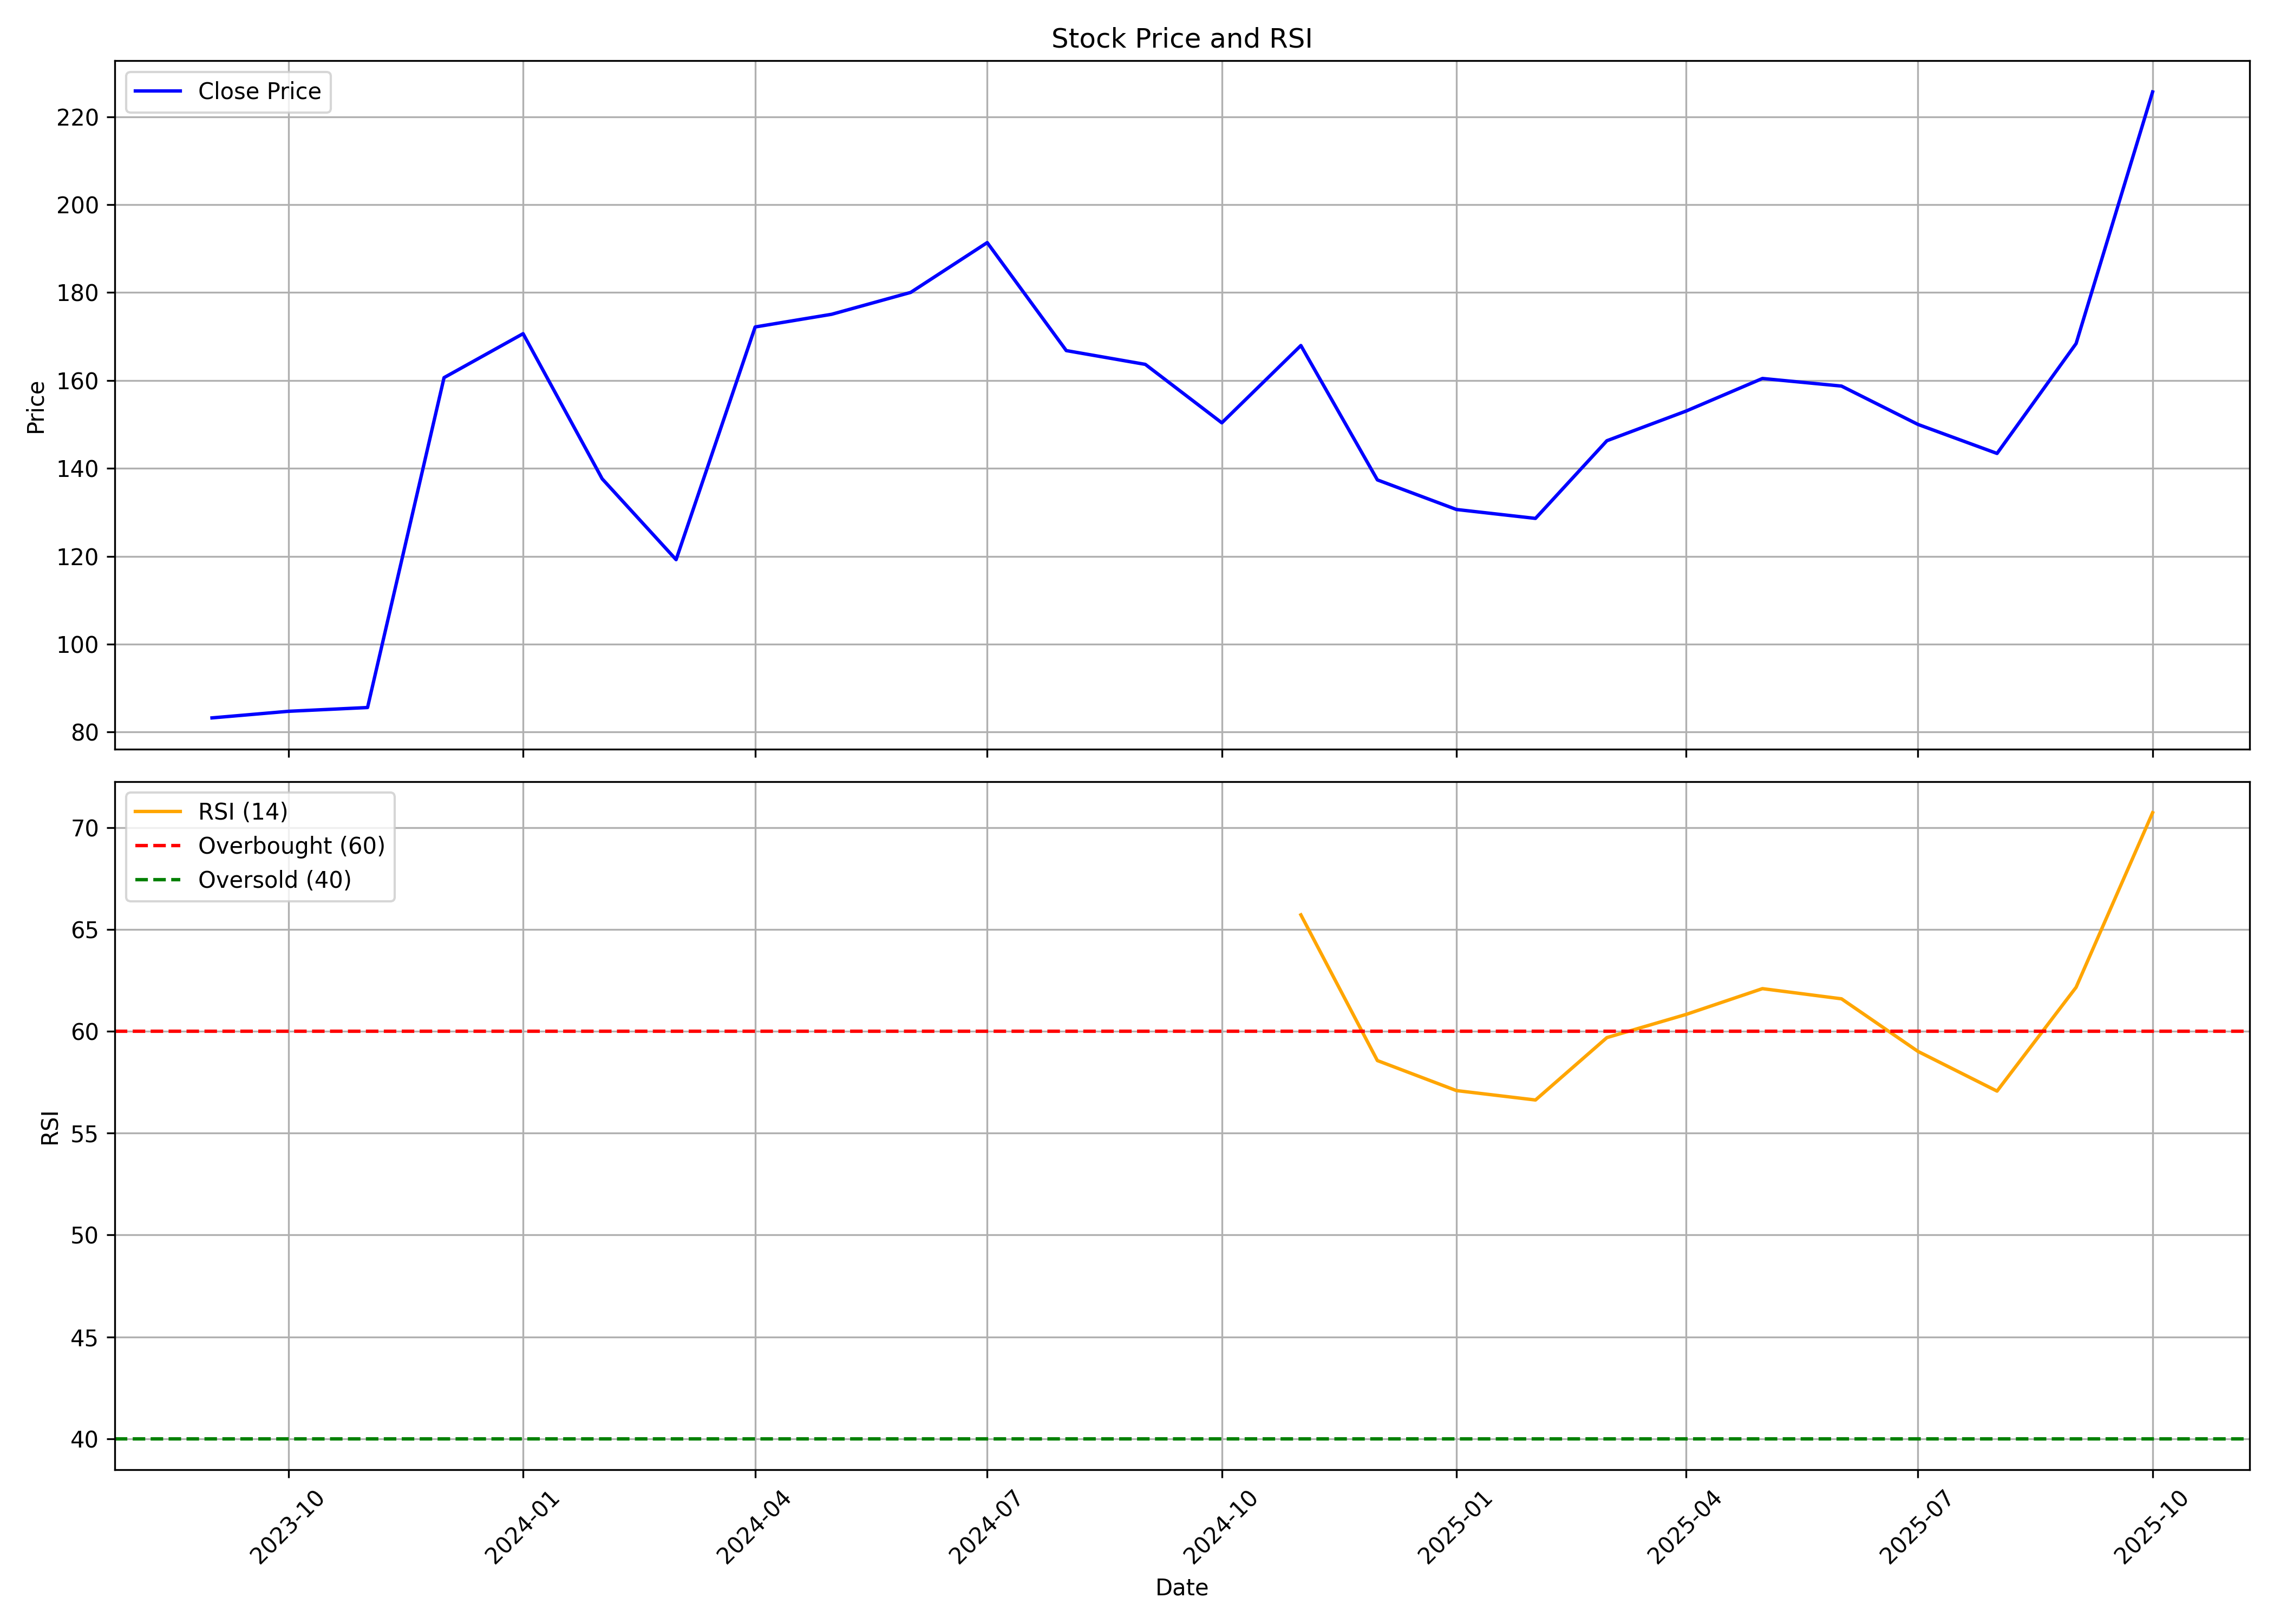

The data file committed next to this chart (first rows):
, date, symbol, open, high, low, close, volume, rsi
0, 2023-09-01, SANDUMA, 89.71, 91.48, 78.78, 83.24, 7256376, 
1, 2023-10-01, SANDUMA, 83.52, 97.85, 80.68, 84.74, 14696334, 
2, 2023-11-01, SANDUMA, 85.14, 90.33, 79.27, 85.6, 14415534, 
3, 2023-12-01, SANDUMA, 86.26, 164.2, 84.49, 160.6, 65110860, 
4, 2024-01-01, SANDUMA, 162, 193.1, 144, 170.6, 27842058, 
5, 2024-02-01, SANDUMA, 173.6, 203.7, 133.4, 137.6, 20753766, 
6, 2024-03-01, SANDUMA, 140.3, 141.3, 109.5, 119.2, 8820486, 
7, 2024-04-01, SANDUMA, 120.4, 189.1, 118.4, 172.2, 19654824, 
8, 2024-05-01, SANDUMA, 172.2, 184.8, 155.6, 175.1, 16349097, 
9, 2024-06-01, SANDUMA, 183.8, 210.6, 159.6, 180, 20292672, 
10, 2024-07-01, SANDUMA, 180.1, 196.9, 169.5, 191.4, 11975559, 
11, 2024-08-01, SANDUMA, 192.4, 203.9, 160.6, 166.8, 13299858, 
12, 2024-09-01, SANDUMA, 170.9, 170.9, 157.3, 163.7, 9697410, 
13, 2024-10-01, SANDUMA, 164.7, 167.8, 130.6, 150.4, 6193632, 
14, 2024-11-01, SANDUMA, 151.1, 174.1, 134.4, 167.9, 9063165, 65.71
15, 2024-12-01, SANDUMA, 168.2, 182.2, 131.7, 137.4, 13413144, 58.56
16, 2025-01-01, SANDUMA, 140, 146.6, 121.3, 130.6, 8544867, 57.09
17, 2025-02-01, SANDUMA, 131.3, 154.6, 112.1, 128.6, 30273768, 56.63
18, 2025-03-01, SANDUMA, 130.7, 166.2, 119.8, 146.3, 20798583, 59.69
19, 2025-04-01, SANDUMA, 144.6, 163.7, 125.4, 153, 13992504, 60.82
20, 2025-05-01, SANDUMA, 153, 185.4, 151.7, 160.4, 46359597, 62.09
21, 2025-06-01, SANDUMA, 160.8, 163.6, 148.1, 158.7, 17455215, 61.59
22, 2025-07-01, SANDUMA, 159.5, 168.3, 145.9, 150, 13552305, 59.01
23, 2025-08-01, SANDUMA, 150.9, 167.2, 141, 143.4, 13680471, 57.06
24, 2025-09-01, SANDUMA, 143.6, 174, 143.5, 168.4, 23113697, 62.16
25, 2025-10-01, SANDUMA, 168, 237.9, 166.5, 225.6, 195293115, 70.73
